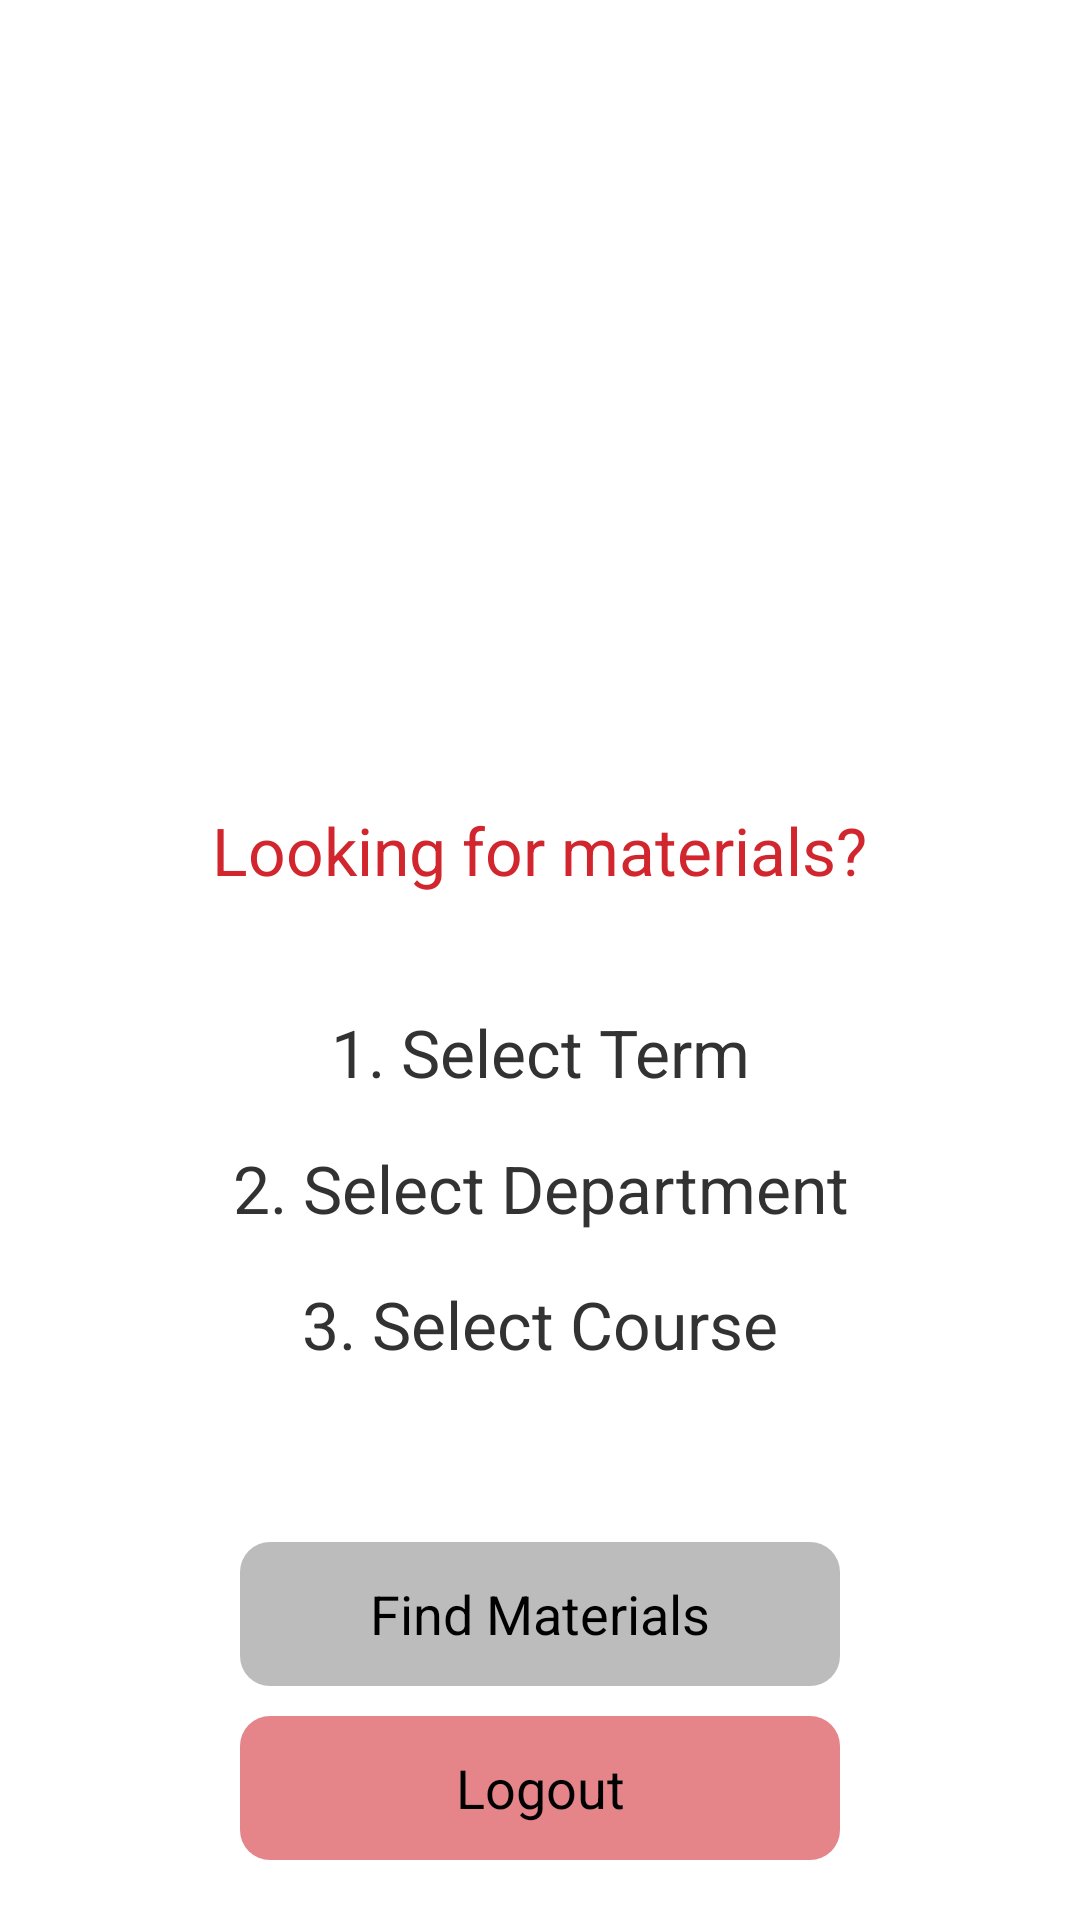

This screen was rendered from an Android layout file. Write that file and the resources it references.
<!-- AndroidManifest.xml: application theme AppTheme -->
<!-- res/layout/spinner_activity.xml -->
<RelativeLayout xmlns:android="http://schemas.android.com/apk/res/android"
    xmlns:tools="http://schemas.android.com/tools"
    android:layout_width="match_parent"
    android:layout_height="match_parent"
    tools:context=".MyActivity">

    <TextView
        android:id="@+id/usr_name"
        android:layout_height="wrap_content"
        android:layout_width="fill_parent"
        android:textSize="35dip"
        android:gravity="center"
        android:textIsSelectable="true"
        android:layout_marginTop="15dp" />

    <TextView
        android:layout_width="wrap_content"
        android:layout_height="wrap_content"
        android:text="Looking for materials?"
        android:textSize="22dip"
        android:textColor="#D1262E"
        android:id="@+id/textView4"
        android:layout_above="@+id/textView"
        android:layout_centerHorizontal="true"
        android:layout_marginBottom="20dp" />

    <TextView
        android:layout_width="fill_parent"
        android:layout_height="wrap_content"
        android:padding="8dip"
        android:text="@string/term"
        android:id="@+id/textView"
        android:layout_above="@+id/spinner"
        android:layout_alignLeft="@+id/spinner"
        android:layout_alignStart="@+id/spinner"
        android:gravity="center"
        android:textSize="22dip"
        android:layout_marginTop="10dp" />
    <Spinner
        android:layout_width="fill_parent"
        android:layout_height="wrap_content"
        android:id="@+id/spinner"
        android:spinnerMode="dialog"
        android:background="#25151515"
        android:layout_above="@+id/textView2"
        android:layout_alignLeft="@+id/textView2"
        android:layout_alignStart="@+id/textView2"
        android:gravity="center"
        android:layout_gravity="center" />
    <TextView
        android:layout_width="fill_parent"
        android:layout_height="wrap_content"
        android:padding="8dip"
        android:text="@string/department"
        android:id="@+id/textView2"
        android:layout_above="@+id/spinner2"
        android:layout_alignLeft="@+id/spinner2"
        android:layout_alignStart="@+id/spinner2"
        android:gravity="center"
        android:textSize="22dip" />

    <Spinner
        android:layout_width="fill_parent"
        android:layout_height="wrap_content"
        android:id="@+id/spinner2"
        android:clickable="true"
        android:background="#25151515"
        android:spinnerMode="dialog"
        android:layout_above="@+id/textView3"
        android:layout_alignLeft="@+id/textView3"
        android:layout_alignStart="@+id/textView3"
        android:gravity="center" />
    <TextView
        android:layout_width="fill_parent"
        android:layout_height="wrap_content"
        android:padding="8dip"
        android:text="@string/course"
        android:id="@+id/textView3"
        android:layout_above="@+id/spinner3"
        android:layout_alignLeft="@+id/spinner3"
        android:layout_alignStart="@+id/spinner3"
        android:gravity="center"
        android:textSize="22dip" />

    <Spinner
        android:layout_width="fill_parent"
        android:layout_height="wrap_content"
        android:id="@+id/spinner3"
        android:layout_above="@+id/button"
        android:spinnerMode="dialog"
        android:background="#25151515"
        android:layout_alignParentLeft="true"
        android:layout_alignParentStart="true"
        android:gravity="center"
        android:layout_gravity="center"
        android:layout_marginBottom="50dp" />

    <Button
        android:layout_width="200dp"
        android:layout_height="wrap_content"
        android:text="Find Materials"
        android:id="@+id/button"
        android:background="@drawable/button2"
        android:layout_gravity="center_horizontal"
        android:layout_above="@+id/logoff"
        android:layout_alignLeft="@+id/logoff"
        android:layout_alignStart="@+id/logoff"
        android:layout_marginBottom="10dip" />
    <Button
        android:id="@+id/logoff"
        android:layout_height="wrap_content"
        android:layout_width="200dp"
        android:text="Logout"
        android:background="@drawable/button"
        android:layout_gravity="center_horizontal"
        android:layout_alignParentBottom="true"
        android:layout_centerHorizontal="true"
        android:layout_marginBottom="20dip" />

</RelativeLayout>
<!-- resources referenced by this layout -->
<resources>
  <!-- drawable button (drawable) -->
  <?xml version="1.0" encoding="utf-8"?>
  <shape xmlns:android="http://schemas.android.com/apk/res/android"
      android:shape="rectangle" android:padding="10dp">
      <solid android:color="#90D1262E"/>
      <corners
          android:bottomRightRadius="10dp"
          android:bottomLeftRadius="10dp"
          android:topLeftRadius="10dp"
          android:topRightRadius="10dp"/>
  </shape>
  <!-- drawable button2 (drawable) -->
  <?xml version="1.0" encoding="utf-8"?>
  <shape xmlns:android="http://schemas.android.com/apk/res/android"
      android:shape="rectangle" android:padding="10dp">
      <solid android:color="#49151515"/>
      <corners
          android:bottomRightRadius="10dp"
          android:bottomLeftRadius="10dp"
          android:topLeftRadius="10dp"
          android:topRightRadius="10dp"/>
  </shape>
  <string name="course">3. Select Course</string>
  <string name="department">2. Select Department</string>
  <string name="term">1. Select Term</string>
  <style name="AppTheme" parent="android:Theme.Holo.Light">
          
      </style>
</resources>
